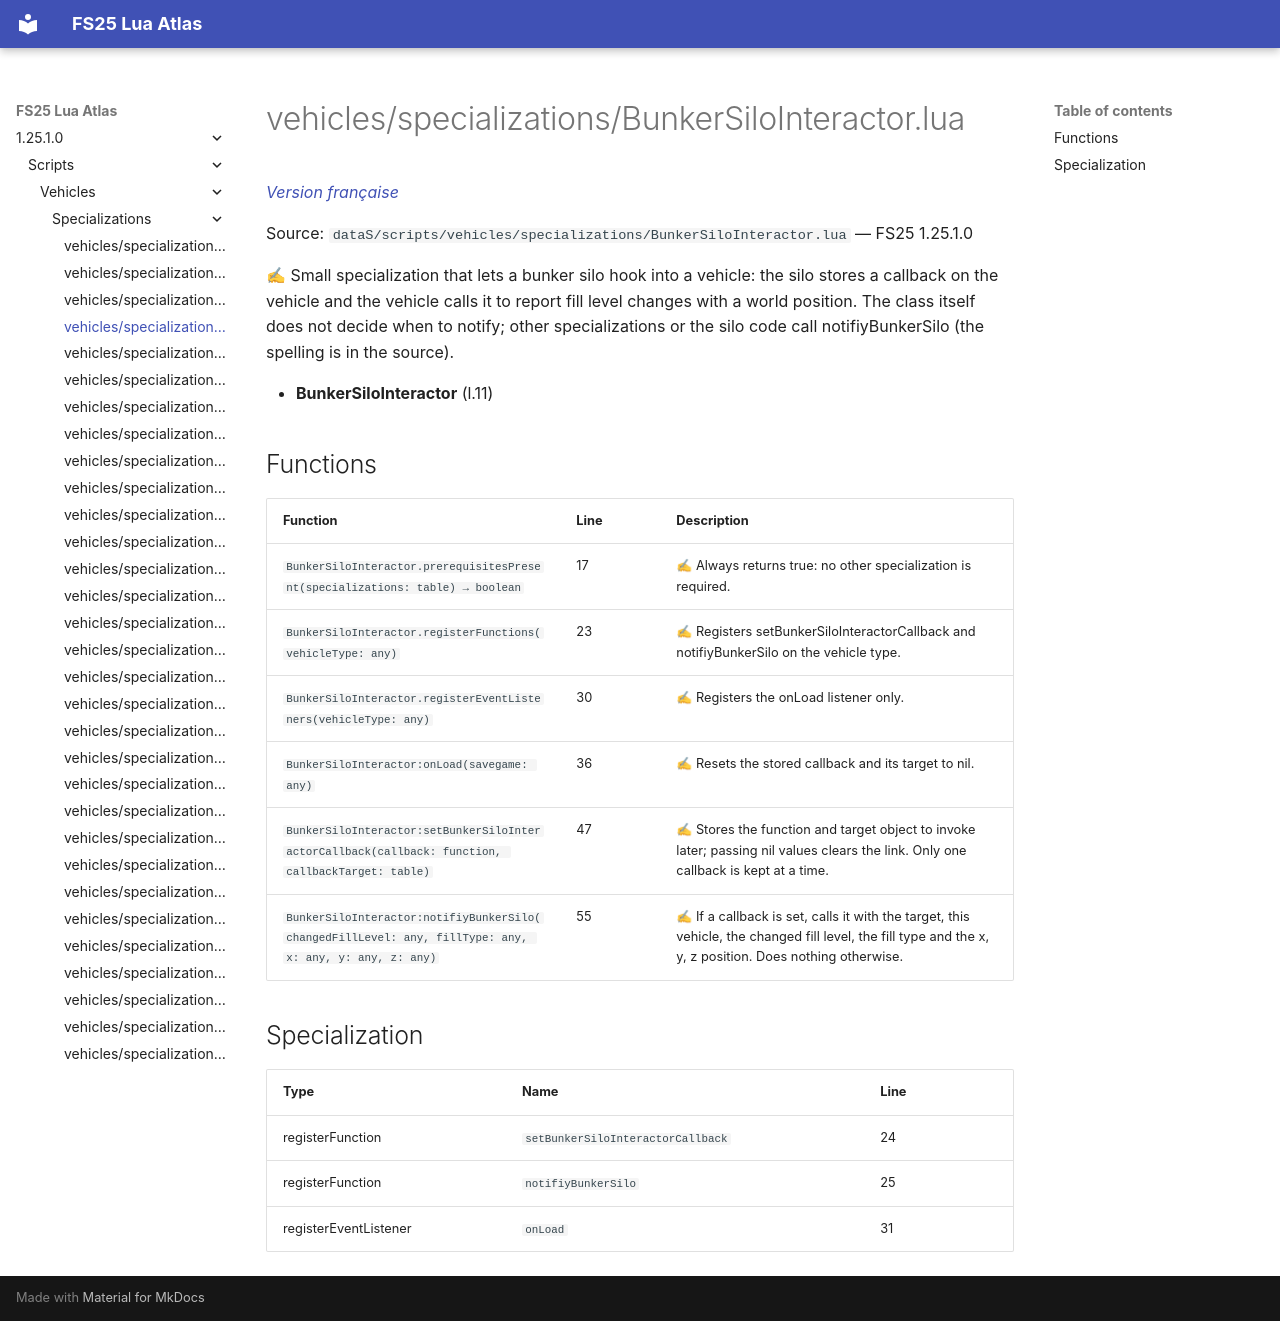

repository: Tim0219800/fs25-lua-atlas · page: 1.25.1.0/scripts/vehicles/specializations/BunkerSiloInteractor.html · generator: mkdocs

# vehicles/specializations/BunkerSiloInteractor.lua

*[Version française](../../../fr/scripts/vehicles/specializations/BunkerSiloInteractor.md)*

Source: `dataS/scripts/vehicles/specializations/BunkerSiloInteractor.lua` — FS25 1.25.1.0

✍ Small specialization that lets a bunker silo hook into a vehicle: the silo stores a callback on the vehicle and the vehicle calls it to report fill level changes with a world position. The class itself does not decide when to notify; other specializations or the silo code call notifiyBunkerSilo (the spelling is in the source).

- **BunkerSiloInteractor** (l.11)

## Functions

| Function | Line | Description |
|---|---|---|
| `BunkerSiloInteractor.prerequisitesPresent(specializations: table) → boolean` | 17 | ✍ Always returns true: no other specialization is required. |
| `BunkerSiloInteractor.registerFunctions(vehicleType: any)` | 23 | ✍ Registers setBunkerSiloInteractorCallback and notifiyBunkerSilo on the vehicle type. |
| `BunkerSiloInteractor.registerEventListeners(vehicleType: any)` | 30 | ✍ Registers the onLoad listener only. |
| `BunkerSiloInteractor:onLoad(savegame: any)` | 36 | ✍ Resets the stored callback and its target to nil. |
| `BunkerSiloInteractor:setBunkerSiloInteractorCallback(callback: function, callbackTarget: table)` | 47 | ✍ Stores the function and target object to invoke later; passing nil values clears the link. Only one callback is kept at a time. |
| `BunkerSiloInteractor:notifiyBunkerSilo(changedFillLevel: any, fillType: any, x: any, y: any, z: any)` | 55 | ✍ If a callback is set, calls it with the target, this vehicle, the changed fill level, the fill type and the x, y, z position. Does nothing otherwise. |

## Specialization

| Type | Name | Line |
|---|---|---|
| registerFunction | `setBunkerSiloInteractorCallback` | 24 |
| registerFunction | `notifiyBunkerSilo` | 25 |
| registerEventListener | `onLoad` | 31 |
